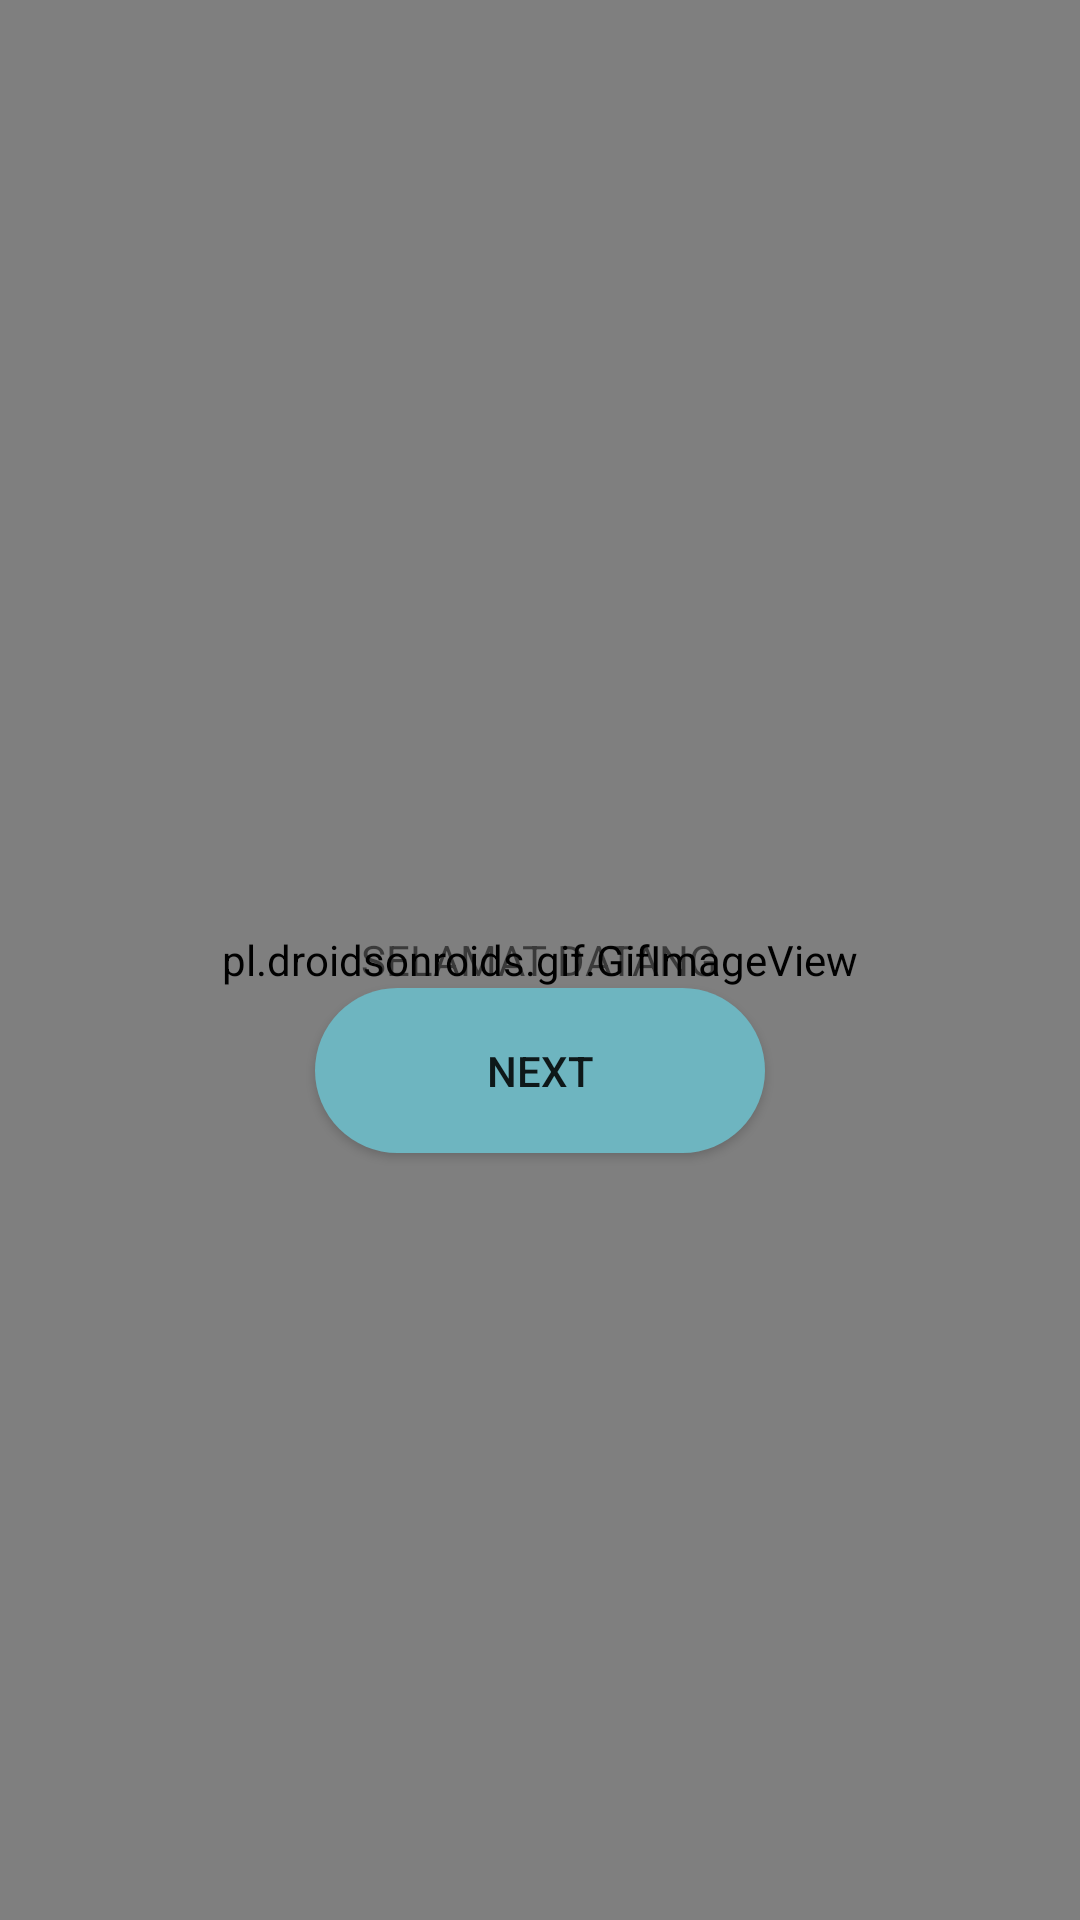

Layout XML and referenced resources for this Android screen:
<!-- AndroidManifest.xml: application theme Theme.AppCompat.Light.NoActionBar -->
<!-- res/layout/activity_main.xml -->
<?xml version="1.0" encoding="utf-8"?>
<RelativeLayout xmlns:android="http://schemas.android.com/apk/res/android"
    xmlns:app="http://schemas.android.com/apk/res-auto"
    xmlns:tools="http://schemas.android.com/tools"
    android:layout_width="match_parent"
    android:layout_height="match_parent"
    tools:context=".MainActivity">

    <pl.droidsonroids.gif.GifImageView
        android:src="@drawable/homesementara"
        android:layout_width="match_parent"
        android:scaleType="fitXY"
        android:layout_height="match_parent" />

    <TextView
        android:id="@+id/welcome_text1"
        android:layout_width="wrap_content"
        android:layout_height="wrap_content"
        android:text="SELAMAT DATANG"
        android:layout_centerVertical="true"
        android:layout_centerHorizontal="true"
        />

    <Button
        android:id="@+id/btn_next1"
        android:layout_width="wrap_content"
        android:layout_height="wrap_content"
        android:text="Next"
        android:layout_below="@+id/welcome_text1"
        android:layout_centerHorizontal="true"
        android:background="@drawable/custom_button"
        android:onClick="btn_next1"
        />


</RelativeLayout>
<!-- resources referenced by this layout -->
<resources>
  <!-- drawable custom_button (drawable) -->
  <?xml version="1.0" encoding="utf-8"?>
  <shape xmlns:android="http://schemas.android.com/apk/res/android">
      <corners
          android:bottomLeftRadius="30dp"
          android:bottomRightRadius="30dp"
          android:radius="40dp"
          android:topLeftRadius="30dp"
          android:topRightRadius="30dp"/>
  
      <size
          android:height="55dp"
          android:width="150dp"/>
  
      <solid
          android:color="#6EB5C0"/>
  
  </shape>
  <!-- drawable homesementara: gif bitmap (drawable, 957035 bytes) -->
</resources>
